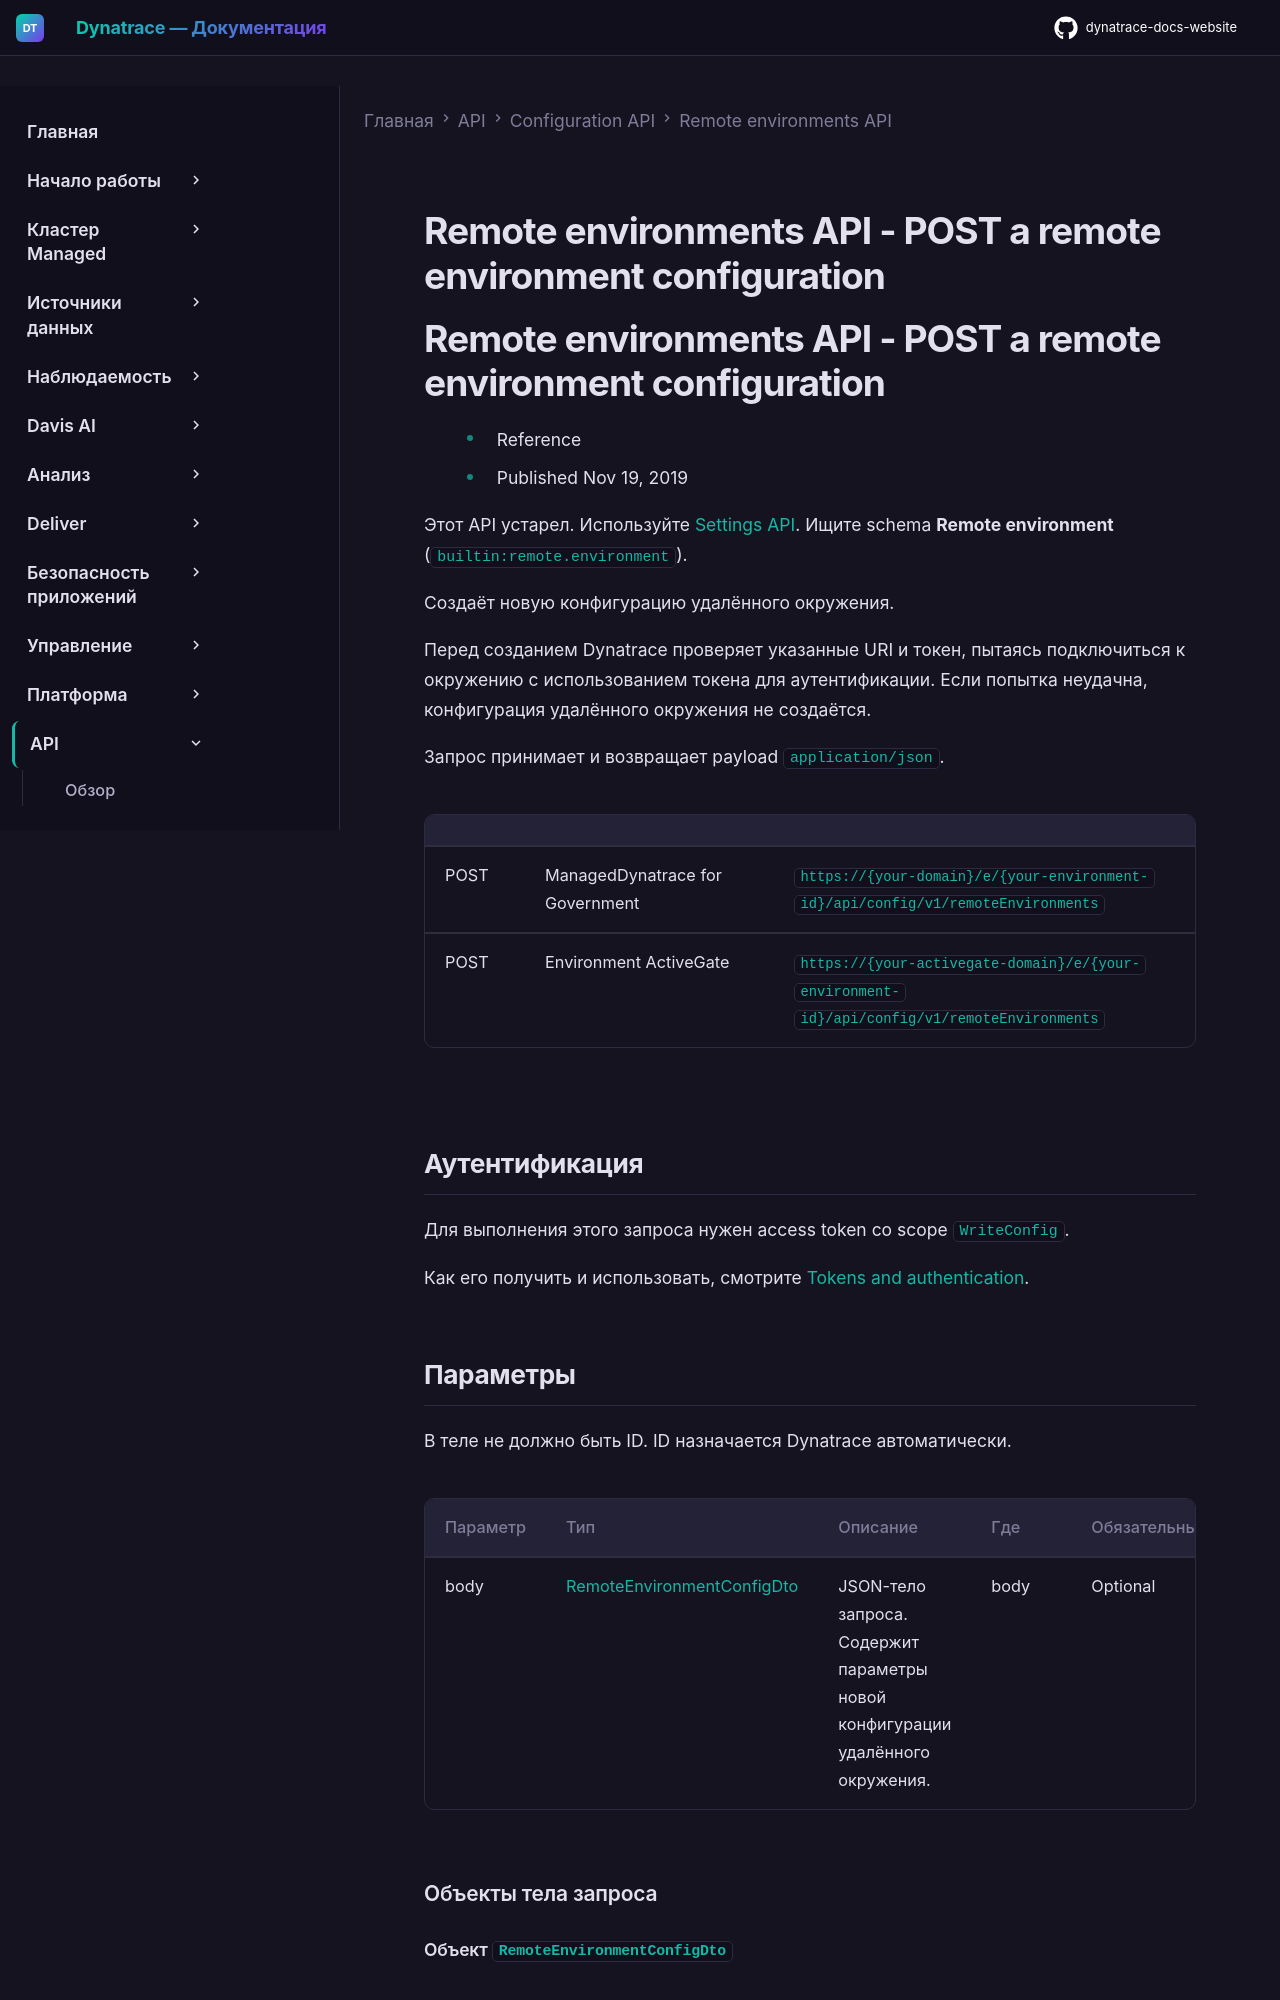

repository: Yerkebulan-Ardabayev/dynatrace-docs-website · page: managed-ru/dynatrace-api/configuration-api/remote-environments/post-remote-environment/index.html · generator: mkdocs

---
title: Remote environments API - POST a remote environment configuration
source: https://docs.dynatrace.com/managed/dynatrace-api/configuration-api/remote-environments/post-remote-environment
scraped: 2026-05-12T11:20:44.494690
---

# Remote environments API - POST a remote environment configuration
